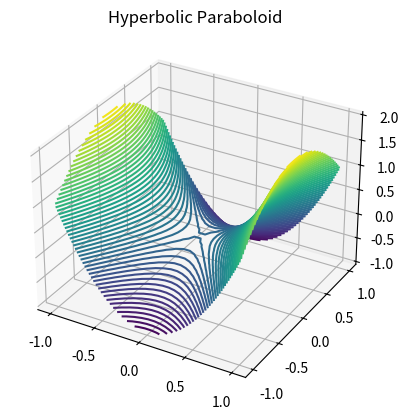

Write Python code to recreate this figure.
import numpy as np
import matplotlib.pyplot as plt
from mpl_toolkits import mplot3d 
ax = plt.axes(projection='3d')
x = np.linspace(-1, 1, 30)
y = np.linspace(-1, 1, 30) 
X, Y = np.meshgrid(x, y)           # make a mesh, a 2D array, and assign 2D arrays to X and Y
a,b = 0.5, 1
Z = X*X/a - Y*Y/b                  # make a 2D array and assign it to Z
ax.contour3D(X, Y, Z, 50)
ax.set_title('Hyperbolic Paraboloid')
plt.show()
